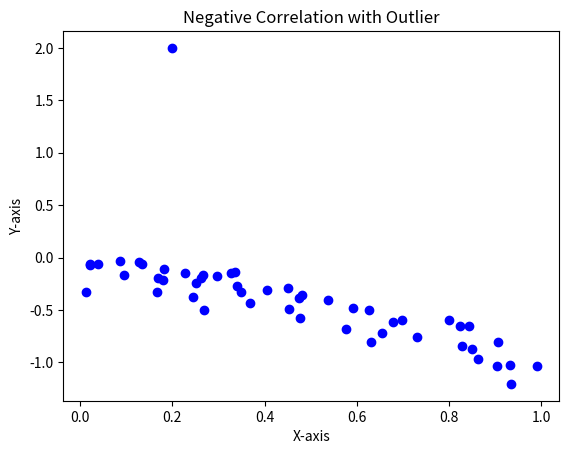

Python code for this plot:
import matplotlib.pyplot as plt
import numpy as np

x = np.random.rand(50)
y = -x + np.random.normal(0, 0.1, 50)
x = np.append(x, 0.2)
y = np.append(y, 2)
plt.scatter(x, y, color='blue', label='Data Points')
plt.xlabel("X-axis")
plt.ylabel("Y-axis")
plt.title("Negative Correlation with Outlier")
plt.show()
